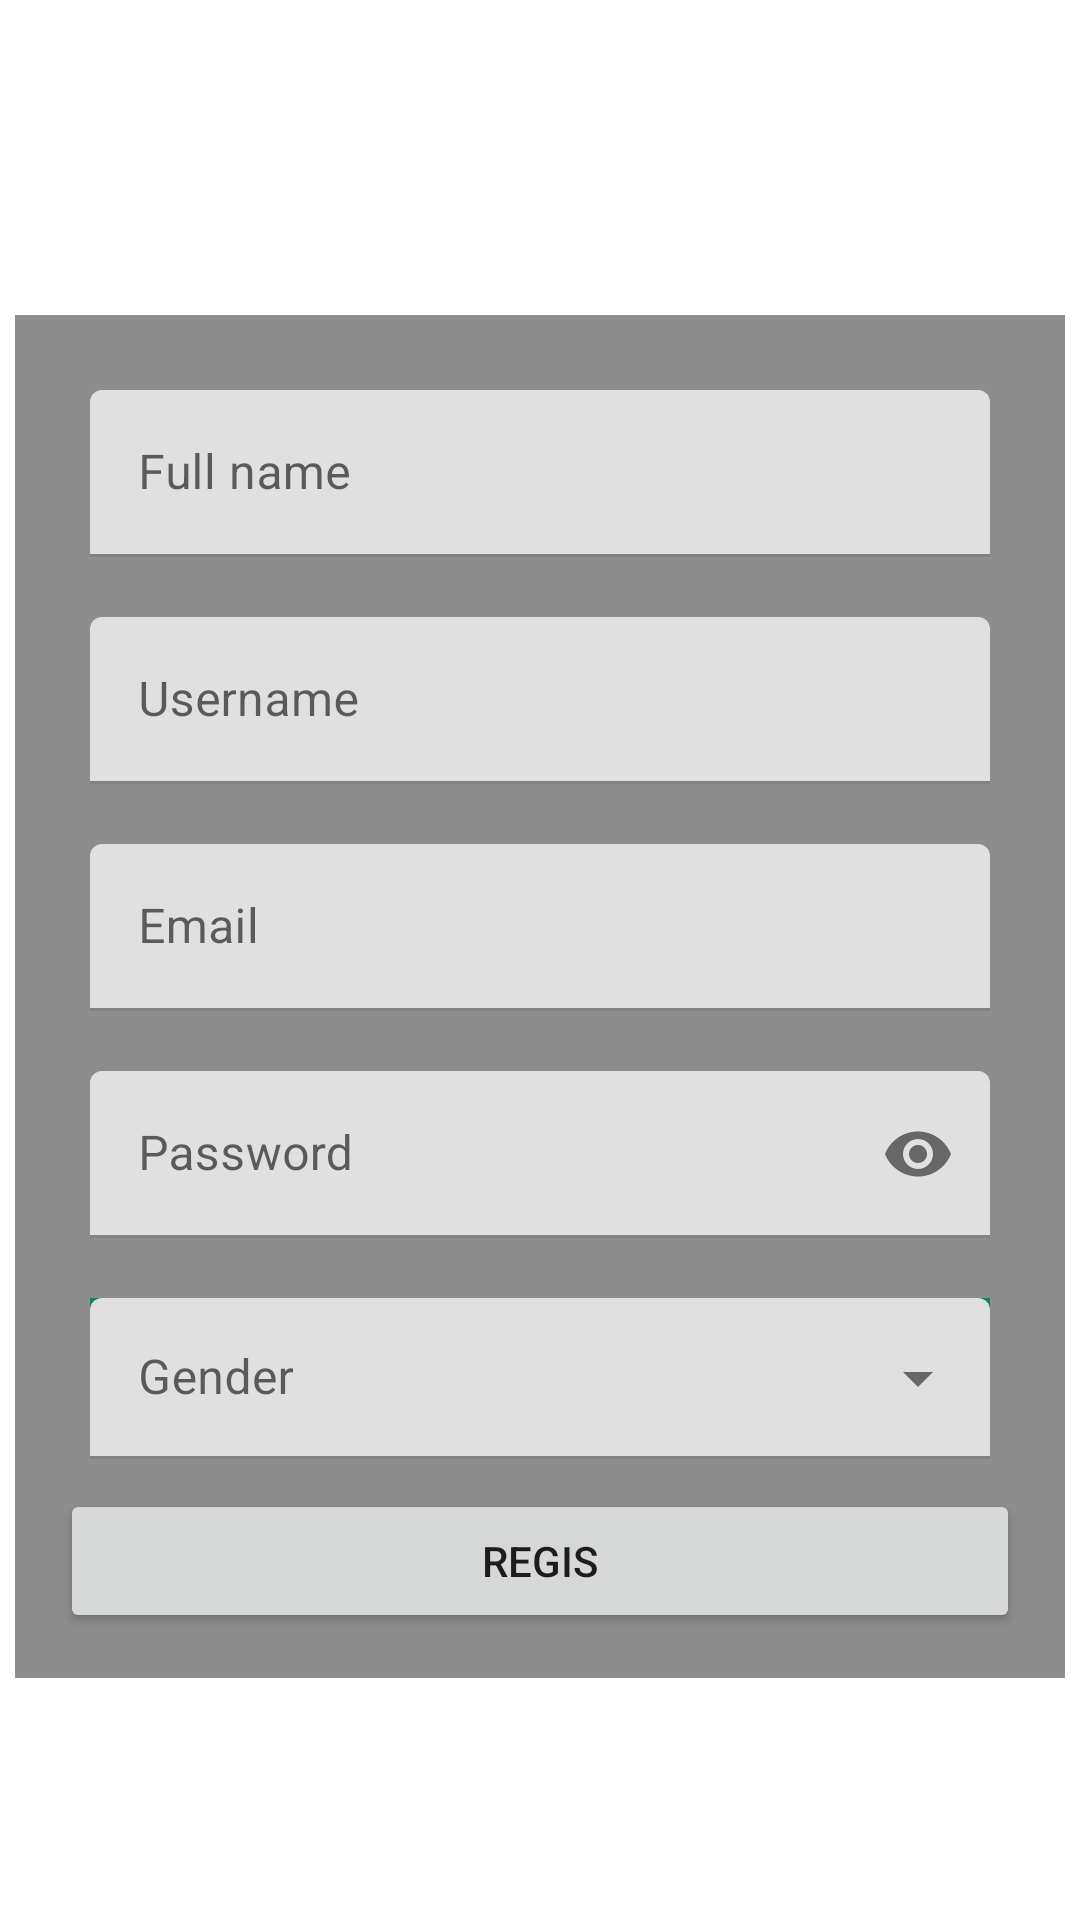

Produce the Android XML layout that renders to this screen, including the resource entries it uses.
<!-- AndroidManifest.xml: application theme Theme.MedAdh -->
<!-- res/layout/activity_regis.xml -->
<?xml version="1.0" encoding="utf-8"?>
<ScrollView xmlns:android="http://schemas.android.com/apk/res/android"
    xmlns:app="http://schemas.android.com/apk/res-auto"
    xmlns:tools="http://schemas.android.com/tools"
    android:layout_width="match_parent"
    android:layout_height="match_parent"
    tools:context=".RegisActivity">

    <LinearLayout
        android:layout_width="match_parent"
        android:layout_height="match_parent"
        android:orientation="vertical"
        android:paddingTop="100dp"
        android:gravity="center"
        >

        <LinearLayout
            android:layout_width="match_parent"
            android:layout_height="wrap_content"
            android:layout_margin="5dp"
            android:padding="15dp"
            android:orientation="vertical"
            android:background="@color/grey">


            
            <com.google.android.material.textfield.TextInputLayout
                android:layout_width="match_parent"
                android:layout_height="wrap_content"
                android:layout_margin="10dp"
                android:hint="Full name">

                <EditText
                    android:id="@+id/txtNameREG"
                    android:layout_width="match_parent"
                    android:layout_height="wrap_content"
                    android:inputType="text"
                    />

            </com.google.android.material.textfield.TextInputLayout>

            
            <com.google.android.material.textfield.TextInputLayout
                android:layout_width="match_parent"
                android:layout_height="wrap_content"
                android:layout_margin="10dp"
                android:hint="Username">

                <EditText
                    android:id="@+id/txtUsernameREG"
                    android:layout_width="match_parent"
                    android:layout_height="wrap_content"
                    android:inputType="text"
                    />

            </com.google.android.material.textfield.TextInputLayout>

            
            <com.google.android.material.textfield.TextInputLayout
                android:layout_width="match_parent"
                android:layout_height="wrap_content"
                android:layout_margin="10dp"
                android:hint="Email">

                <EditText
                    android:id="@+id/txtEmailREG"
                    android:layout_width="match_parent"
                    android:layout_height="wrap_content"
                    android:inputType="textEmailAddress"
                    />

            </com.google.android.material.textfield.TextInputLayout>

            
            <com.google.android.material.textfield.TextInputLayout
                android:layout_width="match_parent"
                android:layout_height="wrap_content"
                android:layout_margin="10dp"
                app:endIconMode="password_toggle"
                android:hint="Password">

                <EditText
                    android:id="@+id/txtPasswordREG"
                    android:layout_width="match_parent"
                    android:layout_height="wrap_content"
                    android:inputType="textPassword"
                    />

            </com.google.android.material.textfield.TextInputLayout>

            
            <com.google.android.material.textfield.TextInputLayout
                android:id="@+id/cbGenderREG"
                android:layout_width="match_parent"
                android:layout_height="wrap_content"
                android:layout_margin="10dp"
                android:hint="Gender"
                android:background="@color/green"
                style="@style/Widget.MaterialComponents.TextInputLayout.FilledBox.Dense.ExposedDropdownMenu">

                <AutoCompleteTextView
                    android:id="@+id/cbGenderText"
                    android:layout_width="match_parent"
                    android:layout_height="wrap_content"
                    android:inputType="none"
                    />

            </com.google.android.material.textfield.TextInputLayout>


            
            <Button
                android:id="@+id/btnRegis"
                android:layout_width="320dp"
                android:layout_height="wrap_content"
                android:layout_gravity="center"
                android:text="Regis"/>

        </LinearLayout>

    </LinearLayout>



</ScrollView>
<!-- resources referenced by this layout -->
<resources>
  <color name="green">#098765</color>
  <color name="grey">#8d8d8d</color>
  <style name="Theme.MedAdh" parent="Theme.MaterialComponents.Light">
          
          <item name="colorPrimary">@color/light_green</item>
          <item name="colorPrimaryVariant">@color/green</item>
          <item name="colorOnPrimary">@color/white</item>
          
          <item name="colorSecondary">@color/teal_200</item>
          <item name="colorSecondaryVariant">@color/teal_700</item>
          <item name="colorOnSecondary">@color/black</item>
          
          <item name="android:statusBarColor" tools:targetApi="l">?attr/colorPrimaryVariant</item>
          
      </style>
  <color name="light_green">#52ab93</color>
  <color name="white">#FFFFFFFF</color>
  <color name="teal_200">#FF03DAC5</color>
  <color name="teal_700">#FF018786</color>
  <color name="black">#FF000000</color>
</resources>
